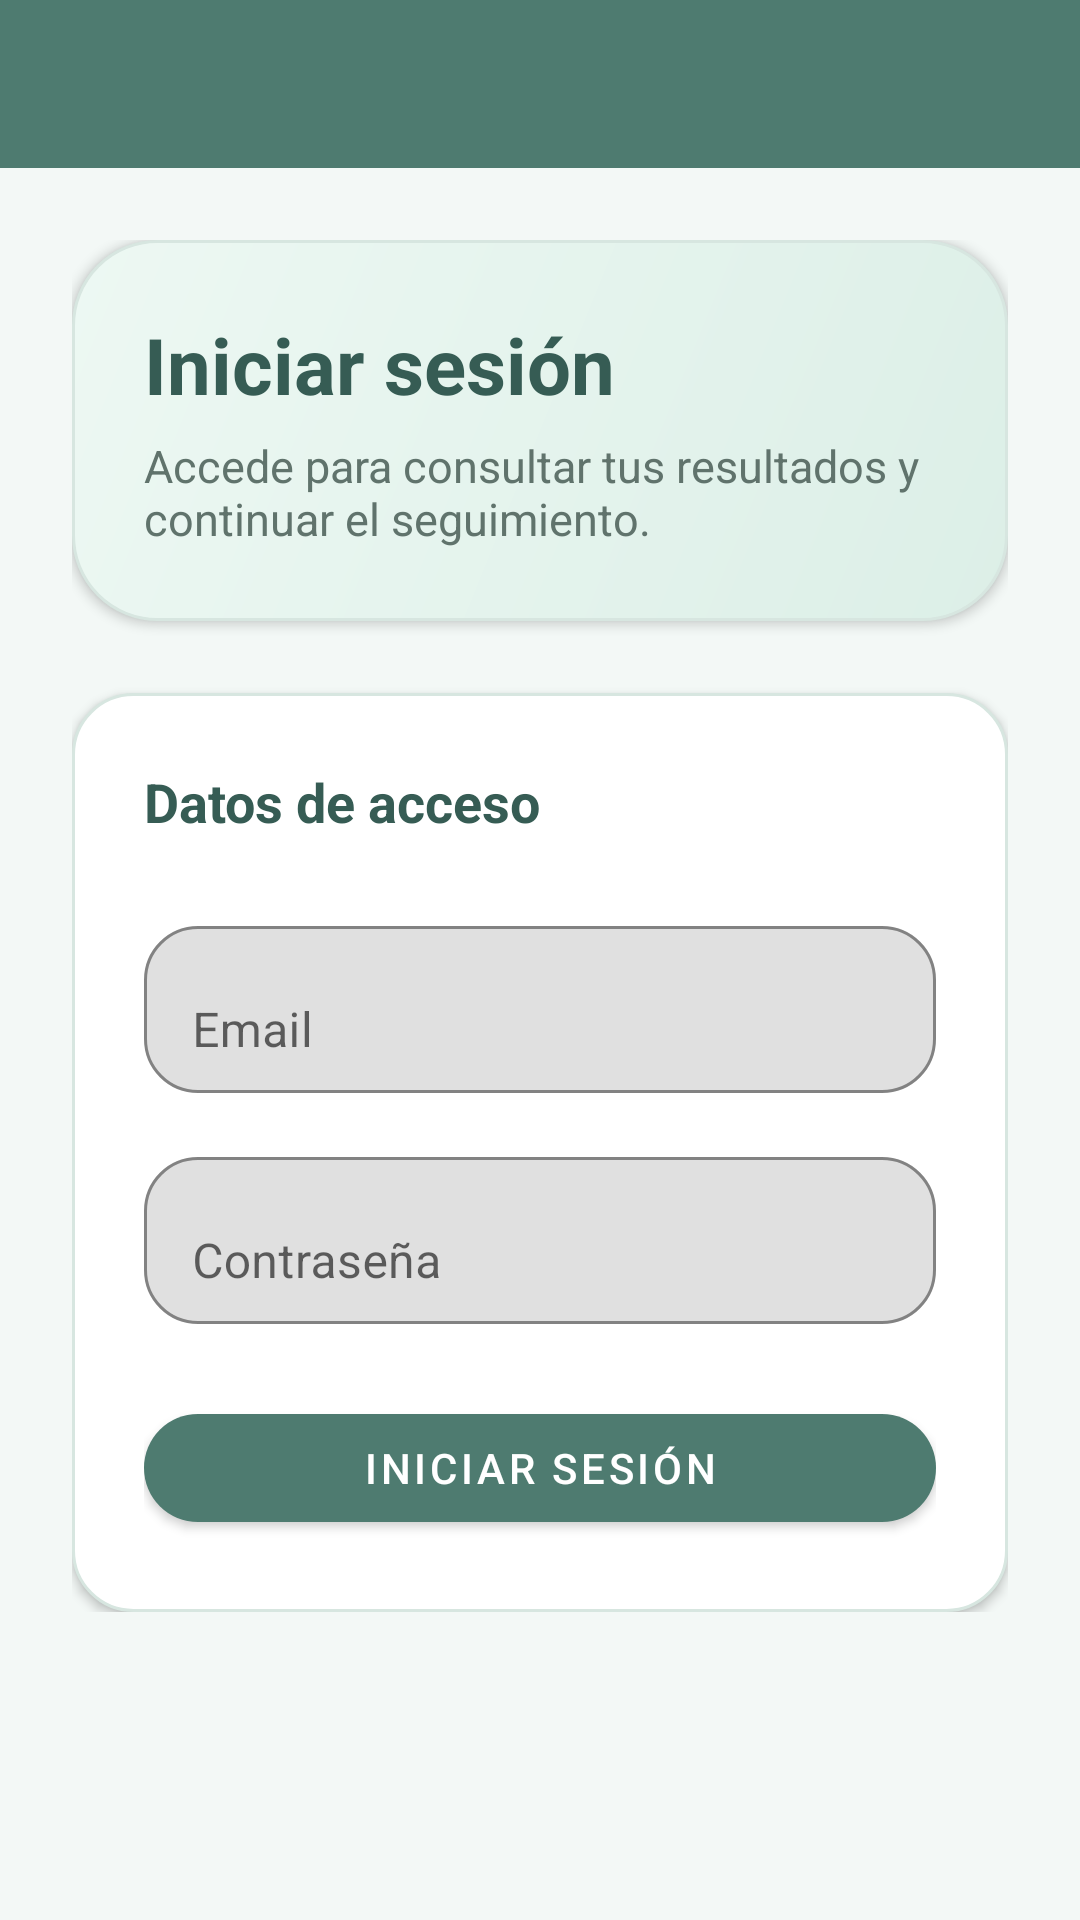

Write the Android layout XML for this screen, with the resource values it uses.
<!-- AndroidManifest.xml: application theme Theme.AppMovilStress -->
<!-- res/layout/activity_login.xml -->
<?xml version="1.0" encoding="utf-8"?>
<LinearLayout xmlns:android="http://schemas.android.com/apk/res/android"
    xmlns:app="http://schemas.android.com/apk/res-auto"
    android:layout_width="match_parent"
    android:layout_height="match_parent"
    android:background="@drawable/bg_screen"
    android:orientation="vertical">

    <com.google.android.material.appbar.MaterialToolbar
        android:id="@+id/toolbar"
        android:layout_width="match_parent"
        android:layout_height="wrap_content"
        android:background="@color/primary"
        app:navigationIconTint="@color/white"
        app:titleTextColor="@color/white" />

    <ScrollView
        android:layout_width="match_parent"
        android:layout_height="match_parent">

        <LinearLayout
            android:layout_width="match_parent"
            android:layout_height="wrap_content"
            android:orientation="vertical"
            android:padding="@dimen/spacing_large">

            <LinearLayout
                android:layout_width="match_parent"
                android:layout_height="wrap_content"
                android:background="@drawable/bg_hero_gradient"
                android:elevation="2dp"
                android:orientation="vertical"
                android:padding="@dimen/spacing_large">

                <TextView
                    android:layout_width="wrap_content"
                    android:layout_height="wrap_content"
                    android:text="@string/login"
                    android:textColor="@color/primary_dark"
                    android:textSize="26sp"
                    android:textStyle="bold" />

                <TextView
                    android:layout_width="wrap_content"
                    android:layout_height="wrap_content"
                    android:layout_marginTop="6dp"
                    android:text="@string/login_subtitle"
                    android:textColor="@color/text_secondary"
                    android:textSize="15sp" />
            </LinearLayout>

            <LinearLayout
                android:layout_width="match_parent"
                android:layout_height="wrap_content"
                android:layout_marginTop="@dimen/spacing_large"
                android:background="@drawable/bg_card"
                android:elevation="2dp"
                android:orientation="vertical"
                android:padding="@dimen/spacing_large">

                <TextView
                    android:layout_width="wrap_content"
                    android:layout_height="wrap_content"
                    android:text="@string/form_section_title"
                    android:textColor="@color/primary_dark"
                    android:textSize="18sp"
                    android:textStyle="bold" />

                <com.google.android.material.textfield.TextInputLayout
                    android:layout_width="match_parent"
                    android:layout_height="wrap_content"
                    android:layout_marginTop="@dimen/spacing_large"
                    android:hint="@string/email"
                    app:boxBackgroundMode="outline"
                    app:boxCornerRadiusBottomEnd="18dp"
                    app:boxCornerRadiusBottomStart="18dp"
                    app:boxCornerRadiusTopEnd="18dp"
                    app:boxCornerRadiusTopStart="18dp">

                    <com.google.android.material.textfield.TextInputEditText
                        android:id="@+id/editTextEmail"
                        android:layout_width="match_parent"
                        android:layout_height="wrap_content"
                        android:inputType="textEmailAddress" />
                </com.google.android.material.textfield.TextInputLayout>

                <com.google.android.material.textfield.TextInputLayout
                    android:layout_width="match_parent"
                    android:layout_height="wrap_content"
                    android:layout_marginTop="@dimen/spacing_medium"
                    android:hint="@string/password"
                    app:boxBackgroundMode="outline"
                    app:boxCornerRadiusBottomEnd="18dp"
                    app:boxCornerRadiusBottomStart="18dp"
                    app:boxCornerRadiusTopEnd="18dp"
                    app:boxCornerRadiusTopStart="18dp">

                    <com.google.android.material.textfield.TextInputEditText
                        android:id="@+id/editTextPassword"
                        android:layout_width="match_parent"
                        android:layout_height="wrap_content"
                        android:inputType="textPassword" />
                </com.google.android.material.textfield.TextInputLayout>

                <com.google.android.material.button.MaterialButton
                    android:id="@+id/buttonDoLogin"
                    android:layout_width="match_parent"
                    android:layout_height="wrap_content"
                    android:layout_marginTop="@dimen/spacing_large"
                    android:text="@string/login"
                    app:backgroundTint="@color/primary"
                    app:cornerRadius="18dp" />
            </LinearLayout>
        </LinearLayout>
    </ScrollView>

</LinearLayout>
<!-- resources referenced by this layout -->
<resources>
  <color name="primary">#4E7B70</color>
  <color name="primary_dark">#365C54</color>
  <color name="text_secondary">#60736C</color>
  <color name="white">#FFFFFFFF</color>
  <dimen name="spacing_large">24dp</dimen>
  <dimen name="spacing_medium">16dp</dimen>
  <!-- drawable bg_card (drawable) -->
  <?xml version="1.0" encoding="utf-8"?>
  <shape xmlns:android="http://schemas.android.com/apk/res/android">
      <solid android:color="@color/surface" />
      <corners android:radius="@dimen/radius_large" />
      <stroke
          android:width="1dp"
          android:color="@color/divider" />
      <padding
          android:left="1dp"
          android:top="1dp"
          android:right="1dp"
          android:bottom="1dp" />
  </shape>
  <!-- drawable bg_hero_gradient (drawable) -->
  <?xml version="1.0" encoding="utf-8"?>
  <shape xmlns:android="http://schemas.android.com/apk/res/android">
      <gradient
          android:angle="315"
          android:endColor="@color/hero_end"
          android:startColor="@color/hero_start" />
      <corners android:radius="@dimen/radius_xlarge" />
      <stroke
          android:width="1dp"
          android:color="@color/divider" />
  </shape>
  <string name="email">Email</string>
  <string name="form_section_title">Datos de acceso</string>
  <string name="login">Iniciar sesión</string>
  <string name="login_subtitle">Accede para consultar tus resultados y continuar el seguimiento.</string>
  <string name="password">Contraseña</string>
  <style name="Theme.AppMovilStress" parent="Theme.MaterialComponents.Light.NoActionBar">
          <item name="colorPrimary">@color/primary</item>
          <item name="colorPrimaryVariant">@color/primary_dark</item>
          <item name="colorSecondary">@color/accent</item>
          <item name="android:statusBarColor">@color/primary_dark</item>
          <item name="android:windowBackground">@color/background</item>
      </style>
  <color name="surface">#FFFFFFFF</color>
  <dimen name="radius_large">20dp</dimen>
  <color name="divider">#D7E6E0</color>
  <color name="hero_end">#DCEFE7</color>
  <color name="hero_start">#EDF8F3</color>
  <dimen name="radius_xlarge">28dp</dimen>
  <color name="accent">#A9D5C7</color>
  <color name="background">#F3F8F6</color>
</resources>
